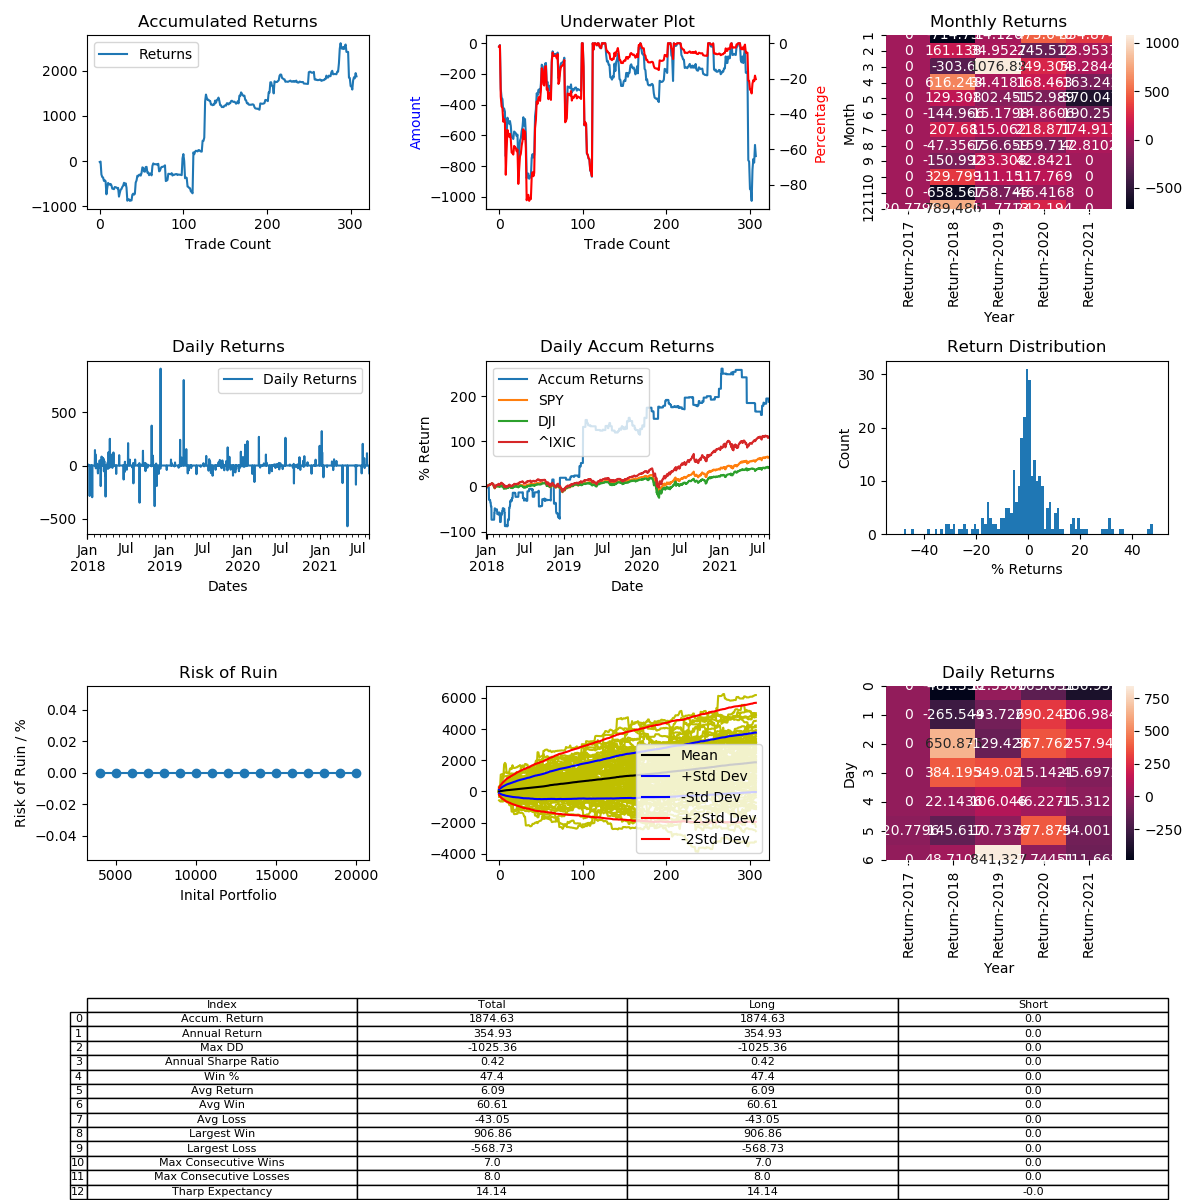

The file beside this chart, header and first rows:
, Entry Time, Exit Time, Symbol, Direction, Entry, Exit
0, 2017-12-30 20:40:00, 2017-12-31 08:40:00, BCHUSD, LONG, 2309, 2261
1, 2018-01-06 17:00:00, 2018-01-12 22:20:00, BCHUSD, LONG, 2579, 2602
2, 2018-01-13 02:40:00, 2018-01-18 17:40:00, BCHUSD, LONG, 2593, 1853
3, 2018-01-18 20:00:00, 2018-01-20 00:40:00, BCHUSD, LONG, 1879, 1773
4, 2018-01-21 04:00:00, 2018-01-21 04:20:00, BCHUSD, LONG, 1919, 1900
5, 2018-01-22 03:20:00, 2018-01-23 03:40:00, BCHUSD, LONG, 1762, 1629
6, 2018-01-24 06:00:00, 2018-01-24 10:00:00, BCHUSD, LONG, 1599, 1622
7, 2018-01-24 13:20:00, 2018-01-24 18:20:00, BCHUSD, LONG, 1645, 1609
8, 2018-01-24 19:40:00, 2018-02-02 19:40:00, BCHUSD, LONG, 1630, 1158
9, 2018-02-06 18:20:00, 2018-02-07 18:00:00, BCHUSD, LONG, 895.4, 1025
10, 2018-02-09 01:20:00, 2018-02-10 04:40:00, BCHUSD, LONG, 1206, 1334
11, 2018-02-10 13:40:00, 2018-02-11 19:20:00, BCHUSD, LONG, 1286, 1252
12, 2018-02-12 02:40:00, 2018-02-13 18:20:00, BCHUSD, LONG, 1257, 1242
13, 2018-02-16 14:20:00, 2018-02-17 11:40:00, BCHUSD, LONG, 1495, 1520
14, 2018-02-19 19:00:00, 2018-02-20 22:20:00, BCHUSD, LONG, 1522, 1474
15, 2018-02-21 01:20:00, 2018-02-21 20:00:00, BCHUSD, LONG, 1399, 1296
16, 2018-02-25 20:00:00, 2018-02-25 20:40:00, BCHUSD, LONG, 1169, 1165
17, 2018-02-26 21:20:00, 2018-02-26 23:20:00, BCHUSD, LONG, 1257, 1247
18, 2018-02-28 15:00:00, 2018-03-02 03:40:00, BCHUSD, LONG, 1220, 1279
19, 2018-03-03 02:20:00, 2018-03-03 07:20:00, BCHUSD, LONG, 1286, 1280
20, 2018-03-03 12:20:00, 2018-03-03 18:40:00, BCHUSD, LONG, 1284, 1276
21, 2018-03-03 22:40:00, 2018-03-04 05:20:00, BCHUSD, LONG, 1262, 1239
22, 2018-03-04 19:00:00, 2018-03-04 23:40:00, BCHUSD, LONG, 1268, 1280
23, 2018-03-05 13:40:00, 2018-03-09 01:20:00, BCHUSD, LONG, 1277, 1031
24, 2018-03-09 19:40:00, 2018-03-10 11:40:00, BCHUSD, LONG, 969.2, 1050
25, 2018-03-10 12:00:00, 2018-03-12 09:40:00, BCHUSD, LONG, 1051, 1125
26, 2018-03-12 21:20:00, 2018-03-13 02:00:00, BCHUSD, LONG, 1040, 1055
27, 2018-03-15 04:20:00, 2018-03-15 09:20:00, BCHUSD, LONG, 888.6, 929.8
28, 2018-03-15 12:40:00, 2018-03-17 17:00:00, BCHUSD, LONG, 937.6, 962
29, 2018-03-18 11:20:00, 2018-03-19 17:40:00, BCHUSD, LONG, 898.1, 956
30, 2018-03-20 23:40:00, 2018-03-22 17:00:00, BCHUSD, LONG, 1062, 1004
31, 2018-03-23 02:40:00, 2018-03-24 20:40:00, BCHUSD, LONG, 970.9, 1012
32, 2018-03-26 08:20:00, 2018-03-28 04:20:00, BCHUSD, LONG, 970, 878.7
33, 2018-03-28 19:20:00, 2018-04-06 20:40:00, BCHUSD, LONG, 856.4, 607.6
34, 2018-04-07 14:00:00, 2018-04-08 08:00:00, BCHUSD, LONG, 628, 645.7
35, 2018-04-08 11:00:00, 2018-04-08 16:40:00, BCHUSD, LONG, 648.9, 650.2
36, 2018-04-08 21:00:00, 2018-04-09 22:40:00, BCHUSD, LONG, 651.1, 629.0
37, 2018-04-10 05:20:00, 2018-04-10 20:40:00, BCHUSD, LONG, 639.9, 649.2
38, 2018-04-11 02:00:00, 2018-04-11 12:40:00, BCHUSD, LONG, 652.0, 648.8
39, 2018-04-11 15:40:00, 2018-04-13 04:40:00, BCHUSD, LONG, 653.4, 735.6
40, 2018-04-13 05:20:00, 2018-04-15 07:40:00, BCHUSD, LONG, 735.6, 753.9
41, 2018-04-15 12:20:00, 2018-04-16 22:40:00, BCHUSD, LONG, 776.6, 759
42, 2018-04-17 03:40:00, 2018-04-17 10:40:00, BCHUSD, LONG, 762, 776.0
43, 2018-04-17 11:20:00, 2018-04-20 08:40:00, BCHUSD, LONG, 779.2, 974.2
44, 2018-04-20 16:00:00, 2018-04-22 00:20:00, BCHUSD, LONG, 1081, 1130
45, 2018-04-22 21:00:00, 2018-04-23 18:00:00, BCHUSD, LONG, 1239, 1368
46, 2018-04-23 20:20:00, 2018-04-25 03:00:00, BCHUSD, LONG, 1389, 1370
47, 2018-04-26 03:00:00, 2018-04-27 02:20:00, BCHUSD, LONG, 1355, 1403
48, 2018-04-29 01:00:00, 2018-04-30 00:00:00, BCHUSD, LONG, 1430, 1435
49, 2018-04-30 00:40:00, 2018-04-30 04:40:00, BCHUSD, LONG, 1435, 1403
50, 2018-04-30 15:20:00, 2018-05-04 05:20:00, BCHUSD, LONG, 1385, 1469
51, 2018-05-05 02:40:00, 2018-05-06 13:40:00, BCHUSD, LONG, 1524, 1710
52, 2018-05-15 23:20:00, 2018-05-16 01:00:00, BCHUSD, LONG, 1338, 1323
53, 2018-05-17 04:00:00, 2018-05-18 09:20:00, BCHUSD, LONG, 1310, 1207
54, 2018-05-31 09:00:00, 2018-05-31 15:20:00, BCHUSD, LONG, 1012, 1005
55, 2018-05-31 20:20:00, 2018-06-09 22:20:00, BCHUSD, LONG, 1000, 1104
56, 2018-06-21 00:00:00, 2018-06-21 06:40:00, BCHUSD, LONG, 891.7, 895.4
57, 2018-06-21 09:40:00, 2018-06-23 03:00:00, BCHUSD, LONG, 881.6, 766
58, 2018-06-23 15:40:00, 2018-06-23 20:40:00, BCHUSD, LONG, 749.0, 754.3
59, 2018-06-26 12:00:00, 2018-06-27 07:20:00, BCHUSD, LONG, 744.4, 699.3
... 248 more rows
